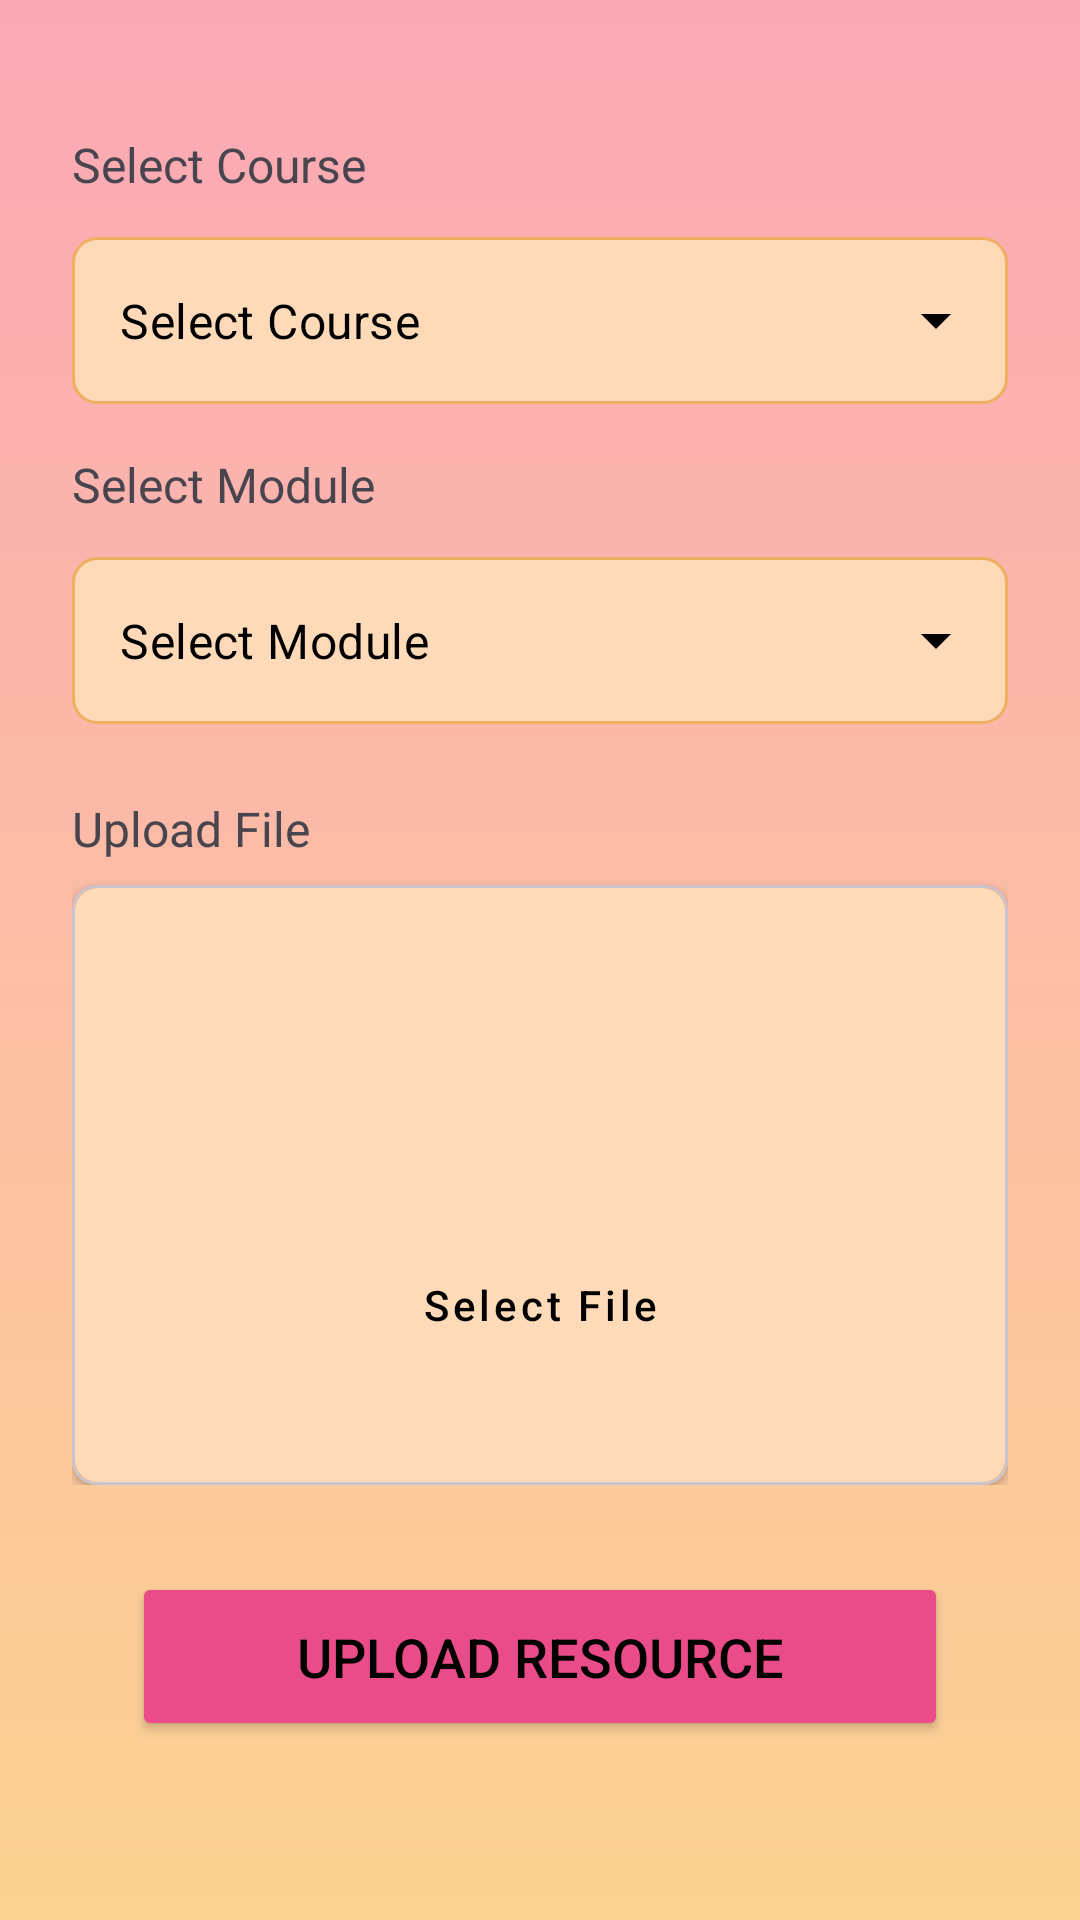

Android layout source for this screen:
<!-- AndroidManifest.xml: application theme Theme.MeetMe -->
<!-- res/layout/fragment_upload.xml -->
<?xml version="1.0" encoding="utf-8"?>
<FrameLayout xmlns:android="http://schemas.android.com/apk/res/android"
    xmlns:app="http://schemas.android.com/apk/res-auto"
    xmlns:tools="http://schemas.android.com/tools"
    android:layout_width="match_parent"
    android:layout_height="match_parent"
    tools:context=".UploadFragment">

    <androidx.coordinatorlayout.widget.CoordinatorLayout
        android:layout_width="match_parent"
        android:layout_height="match_parent"
        android:background="@drawable/gradient_background_color">

        <LinearLayout
            android:layout_width="match_parent"
            android:layout_height="match_parent"
            android:orientation="vertical">

            <ScrollView
                android:layout_width="match_parent"
                android:layout_height="match_parent">

                <LinearLayout
                    android:layout_width="match_parent"
                    android:layout_height="wrap_content"
                    android:layout_marginTop="20dp"
                    android:orientation="vertical"
                    android:padding="24dp">

                    
                    <LinearLayout
                        android:layout_width="match_parent"
                        android:layout_height="wrap_content"
                        android:layout_marginBottom="16dp"
                        android:orientation="vertical">

                        <TextView
                            android:layout_width="wrap_content"
                            android:layout_height="wrap_content"
                            android:layout_marginBottom="8dp"
                            android:text="@string/select_course"
                            android:textSize="16sp" />

                        <com.google.android.material.textfield.TextInputLayout
                            style="@style/Widget.MaterialComponents.TextInputLayout.OutlinedBox.ExposedDropdownMenu"
                            android:layout_width="match_parent"
                            android:layout_height="wrap_content"
                            app:boxBackgroundColor="#FCA27E"
                            app:boxStrokeColor="#FCA27E"
                            app:endIconTint="@android:color/black"
                            app:hintTextColor="@android:color/white">

                            <AutoCompleteTextView
                                android:id="@+id/courseDropdown"
                                android:layout_width="match_parent"
                                android:layout_height="wrap_content"
                                android:background="@drawable/edit_text_background"
                                android:inputType="none"
                                android:text="@string/select_course_1"
                                android:textColor="@android:color/black" />
                        </com.google.android.material.textfield.TextInputLayout>
                    </LinearLayout>

                    
                    <LinearLayout
                        android:layout_width="match_parent"
                        android:layout_height="wrap_content"
                        android:layout_marginBottom="24dp"
                        android:orientation="vertical">

                        <TextView
                            android:layout_width="wrap_content"
                            android:layout_height="wrap_content"
                            android:layout_marginBottom="8dp"
                            android:text="@string/select_module1"
                            android:textSize="16sp" />

                        <com.google.android.material.textfield.TextInputLayout
                            style="@style/Widget.MaterialComponents.TextInputLayout.OutlinedBox.ExposedDropdownMenu"
                            android:layout_width="match_parent"
                            android:layout_height="wrap_content"
                            app:boxBackgroundColor="#FCA27E"
                            app:boxStrokeColor="#FCA27E"
                            app:endIconTint="@android:color/black"
                            app:hintTextColor="@android:color/white">

                            <AutoCompleteTextView
                                android:id="@+id/moduleDropdown"
                                android:layout_width="match_parent"
                                android:layout_height="wrap_content"
                                android:background="@drawable/edit_text_background"
                                android:inputType="none"
                                android:text="@string/select_module_2"
                                android:textColor="@android:color/black" />
                        </com.google.android.material.textfield.TextInputLayout>
                    </LinearLayout>


                    
                    <RelativeLayout
                        android:layout_width="match_parent"
                        android:layout_height="wrap_content"
                        android:layout_marginBottom="24dp">

                        <TextView
                            android:id="@+id/uploadFileText"
                            android:layout_width="wrap_content"
                            android:layout_height="wrap_content"
                            android:layout_marginBottom="8dp"
                            android:text="@string/upload_file"
                            android:textSize="16sp" />

                        <ImageView
                            android:id="@+id/paperclipIcon"
                            android:layout_width="24dp"
                            android:layout_height="24dp"
                            android:layout_alignTop="@id/uploadFileText"
                            android:layout_alignParentEnd="true"
                            android:src="@drawable/ic_paperclip"
                            app:tint="#000000" />

                        <com.google.android.material.card.MaterialCardView
                            android:layout_width="match_parent"
                            android:layout_height="200dp"
                            android:layout_below="@id/uploadFileText"
                            app:cardBackgroundColor="#FCA27E"
                            app:cardCornerRadius="8dp"
                            app:cardElevation="2dp">

                            <LinearLayout
                                android:layout_width="match_parent"
                                android:layout_height="match_parent"
                                android:background="@drawable/edit_text_background"
                                android:gravity="center"
                                android:orientation="vertical"
                                android:padding="16dp">

                                
                                <ImageView
                                    android:layout_width="64dp"
                                    android:layout_height="64dp"
                                    android:layout_marginBottom="16dp"
                                    android:src="@drawable/ic_upload"
                                    app:tint="@android:color/black" />

                                <Button
                                    android:id="@+id/btnSelectFile"
                                    style="@style/Widget.MaterialComponents.Button.OutlinedButton"
                                    android:layout_width="wrap_content"
                                    android:layout_height="wrap_content"
                                    android:backgroundTint="@android:color/transparent"
                                    android:text="@string/select_file"
                                    android:textAllCaps="false"
                                    android:textColor="@android:color/black"
                                    app:strokeColor="@android:color/black" />
                            </LinearLayout>
                        </com.google.android.material.card.MaterialCardView>
                    </RelativeLayout>

                    <Button
                        android:id="@+id/btnUpload"
                        android:layout_width="match_parent"
                        android:layout_height="wrap_content"
                        android:layout_gravity="center_horizontal"
                        android:layout_marginStart="20dp"
                        android:layout_marginTop="5dp"
                        android:layout_marginEnd="20dp"
                        android:layout_marginBottom="20dp"
                        android:backgroundTint="#EA4C89"
                        android:padding="16dp"
                        android:text="@string/upload_resource"
                        android:textColor="@color/black"
                        android:textSize="18sp"
                        app:cornerRadius="8dp" />

                </LinearLayout>
            </ScrollView>
        </LinearLayout>

    </androidx.coordinatorlayout.widget.CoordinatorLayout>


</FrameLayout>
<!-- resources referenced by this layout -->
<resources>
  <color name="black">#FF000000</color>
  <!-- drawable edit_text_background (drawable) -->
  <shape xmlns:android="http://schemas.android.com/apk/res/android"
      android:shape="rectangle">
      <solid android:color="#FFDAB9"/>
      <corners android:radius="8dp"/>
      <stroke
          android:width="1dp"
          android:color="#EEAF61"/> 
  </shape>
  <!-- drawable gradient_background_color (drawable) -->
  <?xml version="1.0" encoding="utf-8"?>
  <shape xmlns:android="http://schemas.android.com/apk/res/android">
      <gradient
          android:type="linear"
          android:startColor="#FBA8B6"
          android:endColor="#FCD392"
          android:angle="270">
  
      
      <item android:offset="0.3" android:color="#FEBFA1" />
      <item android:offset="0.6" android:color="#E5A0D7" />
      <item android:offset="0.9" android:color="#CF9BDD" />
  </gradient>
      </shape>
  <string name="select_course">Select Course</string>
  <string name="select_course_1">Select Course</string>
  <string name="select_file">Select File</string>
  <string name="select_module1">Select Module</string>
  <string name="select_module_2">Select Module</string>
  <string name="upload_file">Upload File</string>
  <string name="upload_resource">Upload Resource</string>
  <style name="Theme.MeetMe" parent="Base.Theme.MeetMe" />
  <style name="Base.Theme.MeetMe" parent="Theme.Material3.DayNight.NoActionBar">
          
  
      </style>
</resources>
